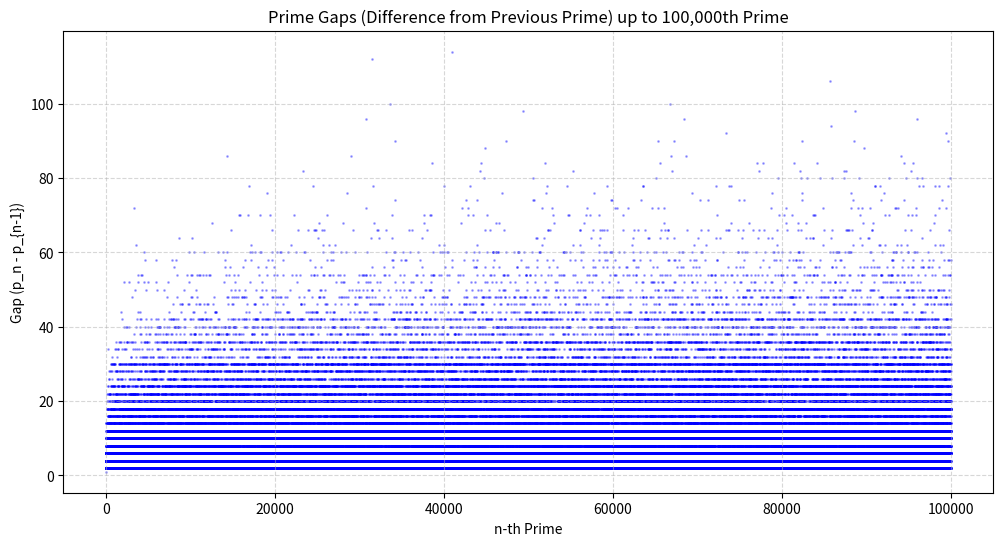

Write the Python code that produced this figure.
import matplotlib.pyplot as plt


def generate_primes(n_primes):
    """エラトステネスの篩を使って、指定した個数の素数を取得する関数"""
    # 10万番目の素数は約130万件の範囲内に存在するため、探索上限を150万に設定
    limit = 1500000
    is_prime = [True] * limit
    primes = []

    for p in range(2, limit):
        if is_prime[p]:
            primes.append(p)
            if len(primes) == n_primes:
                break
            # pの倍数をすべて除外
            for i in range(p * p, limit, p):
                is_prime[i] = False
    return primes


# 1. 10万個の素数を生成
print("素数を計算中...")
n_primes = 100000
primes = generate_primes(n_primes)

# 2. 前の素数からの増加量（素数間隔）を計算
# n番目の素数 (index i) と n-1番目の素数 (index i-1) の差
gaps = [primes[i] - primes[i - 1] for i in range(1, len(primes))]

# 3. グラフの描画
print("グラフを描画中...")
# X軸: n番目の素数 (2番目から100,000番目)
x = list(range(2, n_primes + 1))

plt.figure(figsize=(12, 6))

# 10万点あるため、ドットを小さく(s=1)、透過(alpha=0.3)させて密度を分かりやすくします
plt.scatter(x, gaps, s=1, alpha=0.3, color="blue")

plt.title("Prime Gaps (Difference from Previous Prime) up to 100,000th Prime")
plt.xlabel("n-th Prime")
plt.ylabel("Gap (p_n - p_{n-1})")
plt.grid(True, linestyle="--", alpha=0.5)

# グラフを表示
plt.show()
